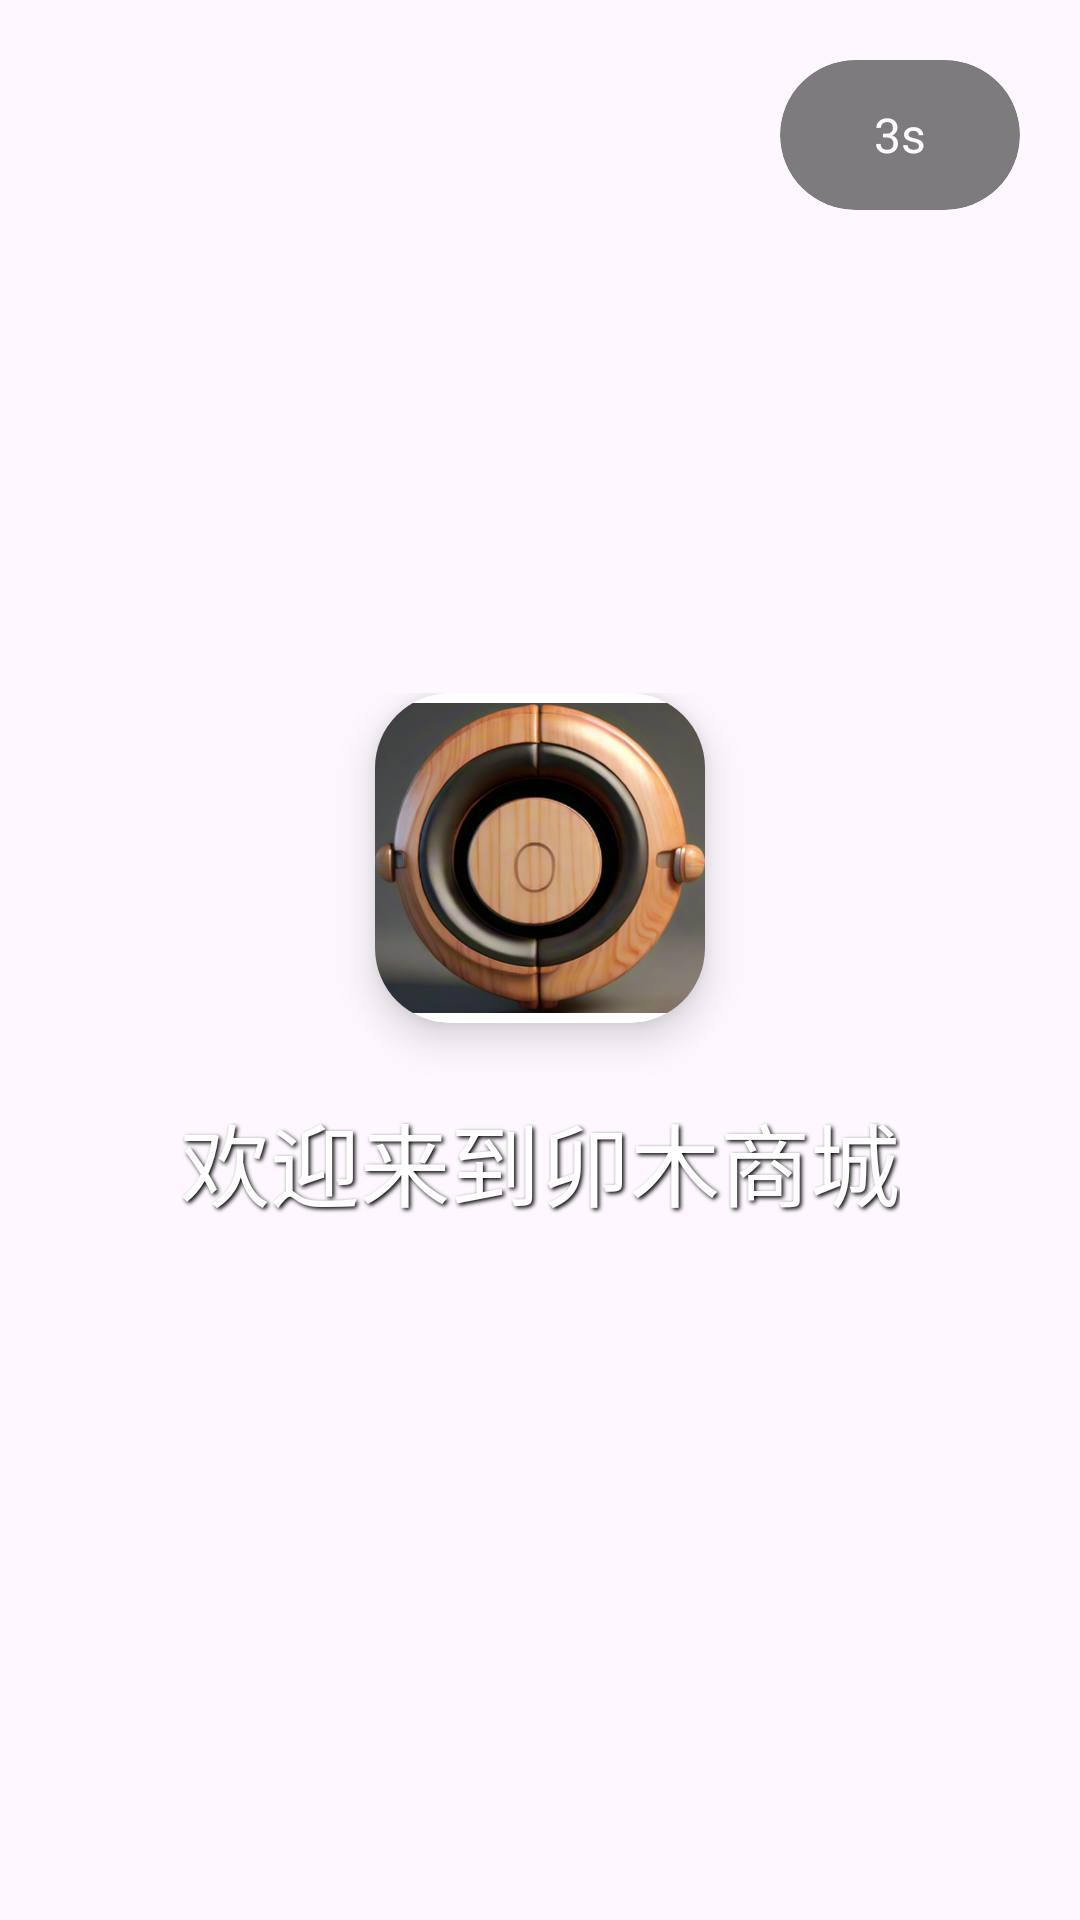

Here is an Android app screen rendered from its layout file. Give the layout XML and the strings, colors and styles it references.
<!-- AndroidManifest.xml: application theme Theme.Lfy202120201124 -->
<!-- res/layout/activity_welcome.xml -->
<?xml version="1.0" encoding="utf-8"?>
<RelativeLayout xmlns:android="http://schemas.android.com/apk/res/android"
    xmlns:app="http://schemas.android.com/apk/res-auto"
    xmlns:tools="http://schemas.android.com/tools"
    android:layout_width="match_parent"
    android:layout_height="match_parent"
    android:background="@color/my_light_primary"
    tools:context=".WelcomeActivity">

    <androidx.cardview.widget.CardView
        android:layout_width="wrap_content"
        android:layout_height="wrap_content"
        android:layout_alignParentRight="true"
        android:layout_margin="20dp"
        android:backgroundTint="#80000000"
        app:cardElevation="0dp"
        app:cardCornerRadius="25dp">
        <TextView
            android:id="@+id/tv_countdown"
            android:layout_width="80dp"
            android:layout_height="50dp"
            android:gravity="center"
            android:text="3s"
            android:textColor="@color/white"
            android:textSize="16sp"/>
    </androidx.cardview.widget.CardView>

    <LinearLayout
        android:layout_width="wrap_content"
        android:layout_height="wrap_content"
        android:layout_centerInParent="true"
        android:orientation="vertical"
        android:gravity="center">

        <androidx.cardview.widget.CardView
            android:layout_width="wrap_content"
            android:layout_height="wrap_content"
            app:cardElevation="8dp"
            app:cardCornerRadius="25dp">
            <ImageView
                android:layout_width="110dp"
                android:layout_height="110dp"
                android:src="@mipmap/app_logo"/>
        </androidx.cardview.widget.CardView>

        <TextView
            android:layout_width="wrap_content"
            android:layout_height="wrap_content"
            android:text="欢迎来到卯木商城"
            android:textColor="@color/white"
            android:textSize="30sp"
            android:layout_marginTop="24dp"
            android:shadowColor="#000000"
            android:shadowDx="2"
            android:shadowDy="2"
            android:shadowRadius="3"
            />
    </LinearLayout>

</RelativeLayout>
<!-- resources referenced by this layout -->
<resources>
  <!-- mipmap app_logo: png bitmap (mipmap-mdpi, 578591 bytes) -->
  <style name="Theme.Lfy202120201124" parent="Base.Theme.Lfy202120201124" />
  <style name="Base.Theme.Lfy202120201124" parent="Theme.Material3.DayNight.NoActionBar">
          
           <item name="colorPrimary">@color/my_light_primary</item>
      </style>
  <!-- not gathered from this repository: default colours our renderer supplied (Android Studio template values) -->
  <color name="white">#FFFFFFFF</color>
</resources>
